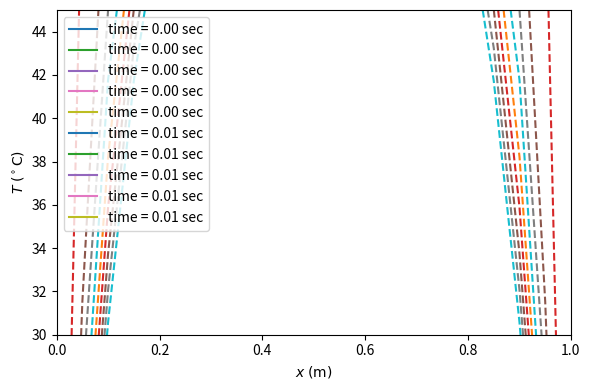

Python code for this plot:
import numpy as np
import matplotlib.pyplot as plt
plt.close('all')
alpha = 1.
Lx = 1. # meters
#===== X Array =====
#Nx = 20
#h_x = float(Lx)/Nx

h_x = 0.05
Nx = 21
x_arr = h_x * (np.arange(21))
print(h_x)
print(x_arr)


#===== Time Array =====
h_t = 0.001
#Nt = 1000
Nt = 10
total_time = Nt * h_t
print ("h_t = ", h_t)
print ("total time = %.2f sec"%total_time)
t_arr = h_t * (np.arange(10))

#====
PI = np.pi
#f_arr = np.zeros(Nx+1)

T_Data = np.zeros([10, 21]) # 10 interations, 21 points
T_Data[0,] = 10.* np.sin(PI * x_arr ) + 50. # initial condition.



for n in range(0,9):
    for i in range(1, 20): ## every points from 0 to 20 except boundary points
        #f_n_i = alpha * (T_left + T_right - 2. * T_i)/hx**2
        f_n_i = alpha * (T_Data[n,i-1] + T_Data[n, i+1] - 2. * T_Data[n,i])/h_x**2.
        T_Data[n+1, i] = T_Data[n,i] + h_t * f_n_i

        
        
        
        #===== Plotting =====
fig = plt.figure( dpi = 150 ) # dots per inch
fig.set_size_inches(6,4)
PI = np.pi 
n_list = [0,1,2,3,4,5,6,7,8,9]
for n in n_list:
    t_n = h_t * n
    T_analytic = 10.* np.sin(PI * x_arr )* np.exp(-PI**2 * t_n) + 50.
    plt.plot(x_arr, T_analytic , '-',  label = 'time = %.2f sec'%(t_n))
    plt.plot(x_arr, T_Data[n,:] , '--')

plt.xlim(0,1)
plt.ylim(30,45)
plt.xlabel(r'$x\; \rm (m)$')
plt.ylabel(r'$T\; \rm ( ^\circ C)$')
plt.legend(loc="upper left")
plt.tight_layout()
